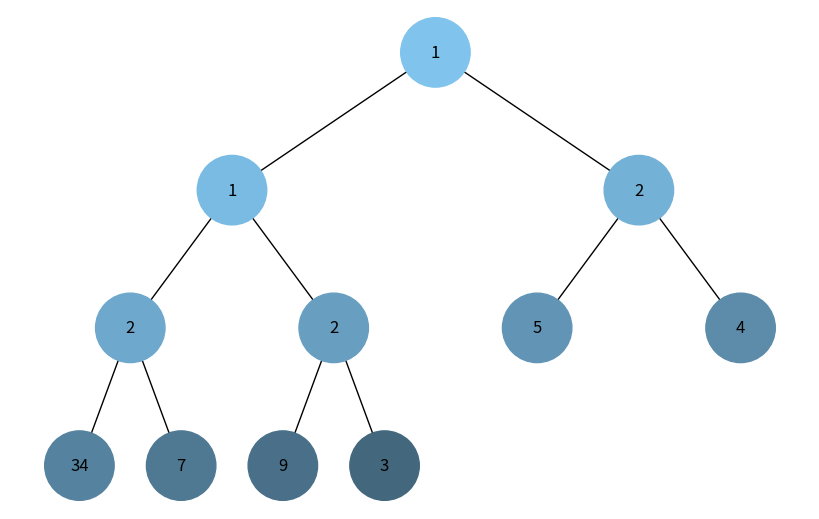

Generate this figure with matplotlib:
import uuid
import heapq
from collections import deque

import networkx as nx
import matplotlib.pyplot as plt


class Node:
    def __init__(self, key, color="#1296F0"):
        self.left = None
        self.right = None
        self.val = key
        self.color = color  # Додатковий аргумент для зберігання кольору вузла
        self.id = str(uuid.uuid4())  # Унікальний ідентифікатор для кожного вузла

    def get_total_nodes_number(self) -> int:
        number = 1
        if self.left:
            number += self.left.get_total_nodes_number()
        if self.right:
            number += self.right.get_total_nodes_number()
        return number


def add_edges(graph, node, pos, x=0, y=0, layer=1):
    if node is not None:
        graph.add_node(node.id, color=node.color, label=node.val)  # Використання id та збереження значення вузла
        if node.left:
            graph.add_edge(node.id, node.left.id)
            l = x - 1 / 2 ** layer
            pos[node.left.id] = (l, y - 1)
            l = add_edges(graph, node.left, pos, x=l, y=y - 1, layer=layer + 1)
        if node.right:
            graph.add_edge(node.id, node.right.id)
            r = x + 1 / 2 ** layer
            pos[node.right.id] = (r, y - 1)
            r = add_edges(graph, node.right, pos, x=r, y=y - 1, layer=layer + 1)
    return graph


def draw_tree(tree_root):
    tree = nx.DiGraph()
    pos = {tree_root.id: (0, 0)}
    tree = add_edges(tree, tree_root, pos)

    colors = [node[1]['color'] for node in tree.nodes(data=True)]
    labels = {node[0]: node[1]['label'] for node in tree.nodes(data=True)}  # Використовуйте значення вузла для міток

    plt.figure(figsize=(8, 5))
    nx.draw(tree, pos=pos, labels=labels, arrows=False, node_size=2500, node_color=colors)
    plt.show()


def build_heap_tree(heap_array: list, i = 0) -> Node | None:
    if len(heap_array) < i + 1:
        return None

    n = Node(heap_array[i])
    n.left = build_heap_tree(heap_array, 2*i + 1)
    n.right = build_heap_tree(heap_array, 2*i + 2)

    return n


def generate_color(step, total_steps):
    base_color = [135, 206, 250]
    darken_factor = step / (2 * total_steps)
    new_color = [int(c * (1 - darken_factor)) for c in base_color]
    return f'#{new_color[0]:02x}{new_color[1]:02x}{new_color[2]:02x}'


def color_tree_with_bfs_visualization(graph: Node):
    # Ініціалізація поточного кроку
    step = 0
    # Підраховуємо загальну кількість кроків
    total_steps = graph.get_total_nodes_number()
    # Ініціалізація черги з початковою вершиною
    queue = deque([graph])
    while queue:  # Поки черга не порожня, продовжуємо обхід
        # Вилучаємо першу вершину з черги
        vertex = queue.popleft()
        # Якщо отримали вершина None то закінчуємо фарбування
        if vertex is None:
            break
        # Збільшуємо крок
        step += 1
        # Генеруємо колір для поточної вершини
        vertex.color = generate_color(step, total_steps)
        # Додаємо всіх невідвіданих сусідів вершини до кінця черги
        queue.extend([vertex.left, vertex.right])


def color_tree_with_dfs_visualization(graph: Node):
    # Ініціалізація поточного кроку
    step = 0
    # Підраховуємо загальну кількість кроків
    total_steps = graph.get_total_nodes_number()
    # Використовуємо стек для зберігання вершин
    stack = [graph]
    while stack:
        # Вилучаємо вершину зі стеку
        vertex = stack.pop()
        # Якщо отримали вершину None то пропускаємо її
        if vertex is None:
            continue
        # Збільшуємо крок
        step += 1
        # Генеруємо колір для поточної вершини
        vertex.color = generate_color(step, total_steps)
        # Додаємо сусідні вершини до стеку
        stack.extend([vertex.right, vertex.left])


if __name__ == "__main__":
    heap_array = [1, 3, 5, 7, 9, 2, 4, 34, 2, 1, 2]
    heapq.heapify(heap_array)

    tree = build_heap_tree(heap_array)

    color_tree_with_bfs_visualization(tree)
    # color_tree_with_dfs_visualization(tree)

    draw_tree(tree)
